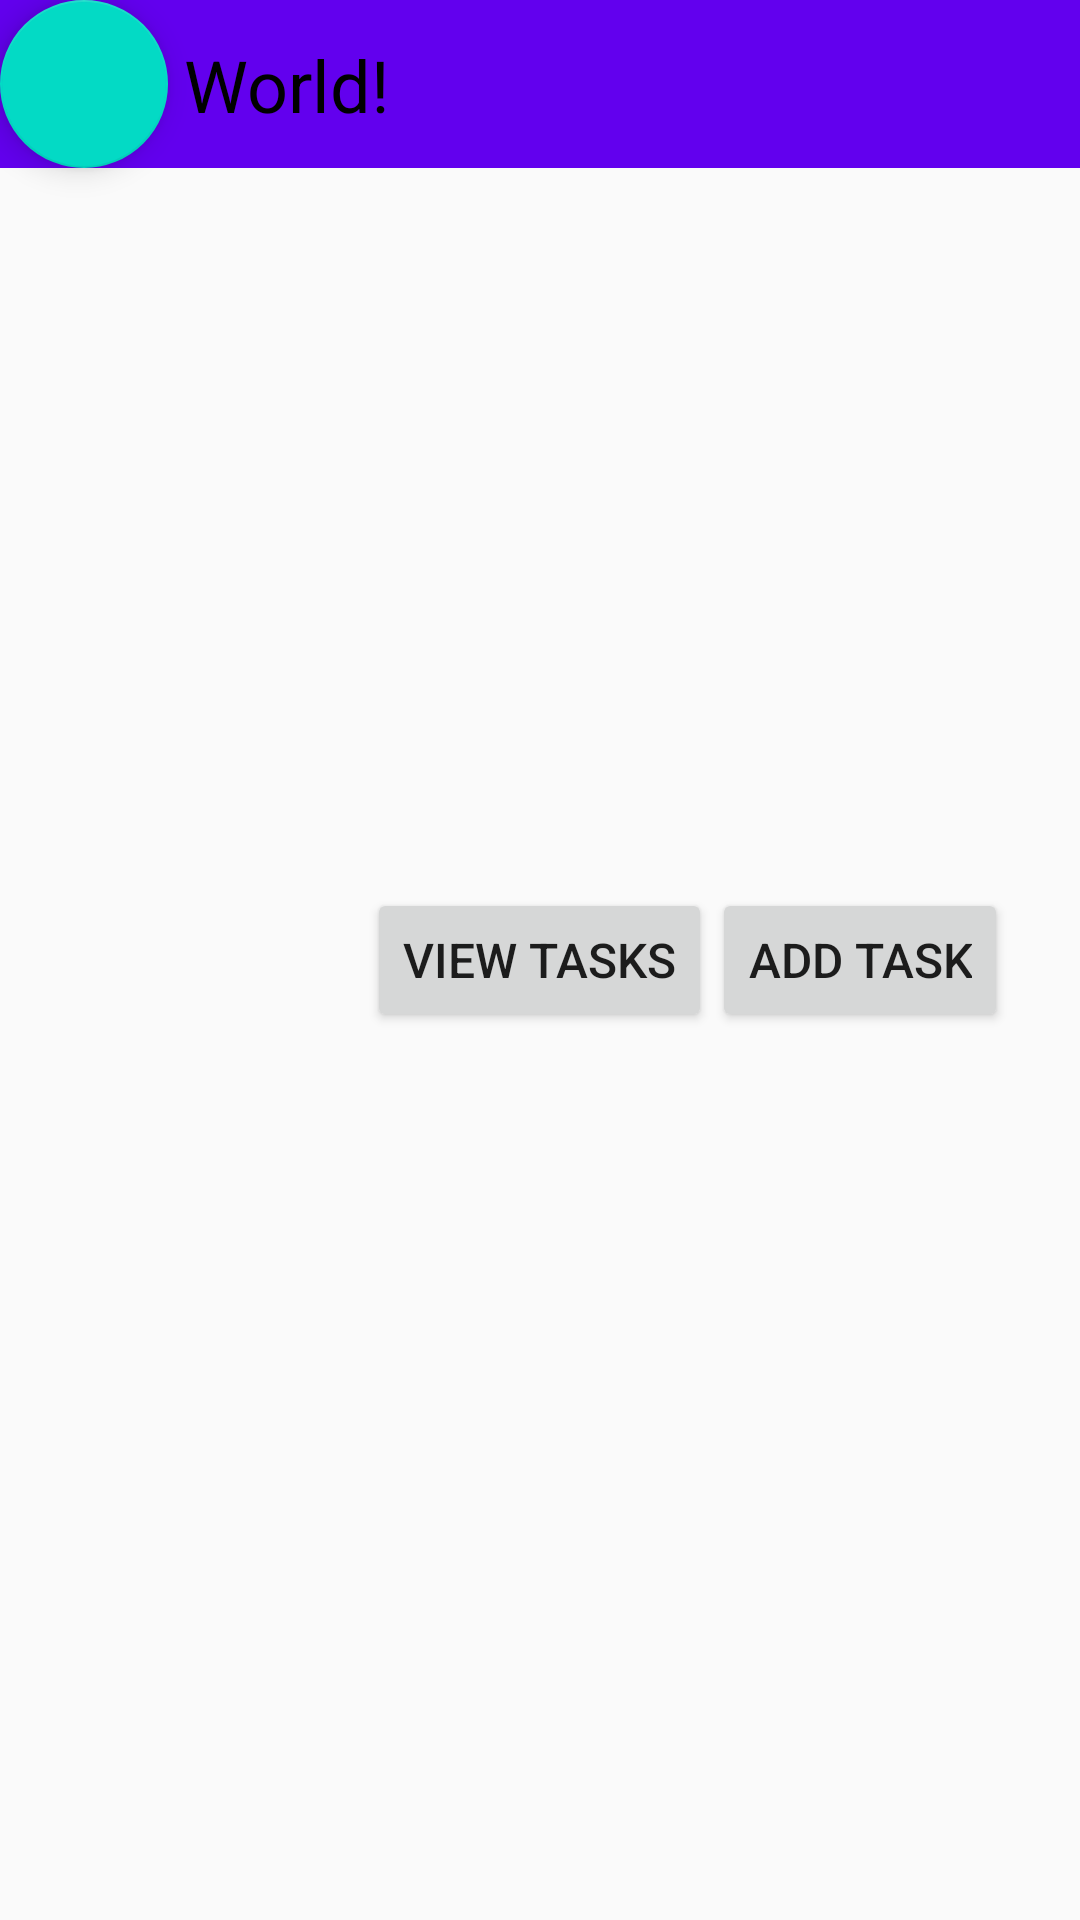

Here is an Android app screen rendered from its layout file. Give the layout XML and the strings, colors and styles it references.
<!-- AndroidManifest.xml: activity theme AppTheme.NoActionBar -->
<!-- res/layout/activity_main.xml -->
<?xml version="1.0" encoding="utf-8"?>
<RelativeLayout xmlns:android="http://schemas.android.com/apk/res/android"
    xmlns:app="http://schemas.android.com/apk/res-auto"
    xmlns:tools="http://schemas.android.com/tools"


    android:layout_width="match_parent"
    android:layout_height="match_parent"
    tools:context=".MainActivity">

    <com.google.android.material.appbar.AppBarLayout
        android:layout_width="match_parent"
        android:layout_height="wrap_content"
        android:theme="@style/AppTheme.AppBarOverlay">

        <androidx.appcompat.widget.Toolbar
            android:id="@+id/toolbar"
            android:layout_width="match_parent"
            android:layout_height="?attr/actionBarSize"
            android:background="?attr/colorPrimary"
            app:popupTheme="@style/AppTheme.PopupOverlay" />

    </com.google.android.material.appbar.AppBarLayout>

    <include layout="@layout/content_main" />


    <com.google.android.material.floatingactionbutton.FloatingActionButton
        android:id="@+id/button"
        android:layout_width="wrap_content"
        android:layout_height="wrap_content"
        android:layout_margin="@dimen/fab_margin"/>

    <TextView
        android:id="@+id/textView"
        android:layout_width="wrap_content"

        android:layout_height="wrap_content"
        android:layout_marginTop="12dp"
        android:text="Hello World!"
        android:textColor="@android:color/black"
        android:textSize="24sp" />

    <Button
        android:id="@+id/btn_viewTasks"
        android:layout_centerHorizontal="true"
        android:layout_centerVertical="true"
        android:layout_width="wrap_content"
        android:layout_height="wrap_content"
        android:text="@string/btn_view_tasks"
        />

    <Button
        android:id="@+id/btn_addTasks"
        android:layout_centerHorizontal="true"
        android:layout_centerVertical="true"
        android:layout_toRightOf="@id/btn_viewTasks"
        android:layout_width="wrap_content"
        android:layout_height="wrap_content"
        android:text="@string/btn_add_tasks" />


</RelativeLayout>
<!-- res/layout/content_main.xml (included above) -->
<?xml version="1.0" encoding="utf-8"?>
<RelativeLayout xmlns:android="http://schemas.android.com/apk/res/android"
    xmlns:app="http://schemas.android.com/apk/res-auto"

    xmlns:tools="http://schemas.android.com/tools"


    android:layout_width="match_parent"
    android:layout_height="match_parent"

    app:layout_behavior="@string/appbar_scrolling_view_behavior"
    tools:context="com.emanuel.mysqlselect.MainActivity"
    tools:showIn="@layout/activity_main">

    <ListView
        android:id="@+id/lv"
        android:layout_width="match_parent"
        android:layout_height="wrap_content"
        />
</RelativeLayout>
<!-- resources referenced by this layout -->
<resources>
  <string name="btn_add_tasks">Add Task</string>
  <string name="btn_view_tasks">View Tasks</string>
  <style name="AppTheme.AppBarOverlay" parent="ThemeOverlay.AppCompat.Dark.ActionBar" />
  <style name="AppTheme.PopupOverlay" parent="ThemeOverlay.AppCompat.Light" />
  <style name="AppTheme.NoActionBar">
          <item name="windowActionBar">false</item>
          <item name="windowNoTitle">true</item>
      </style>
</resources>
